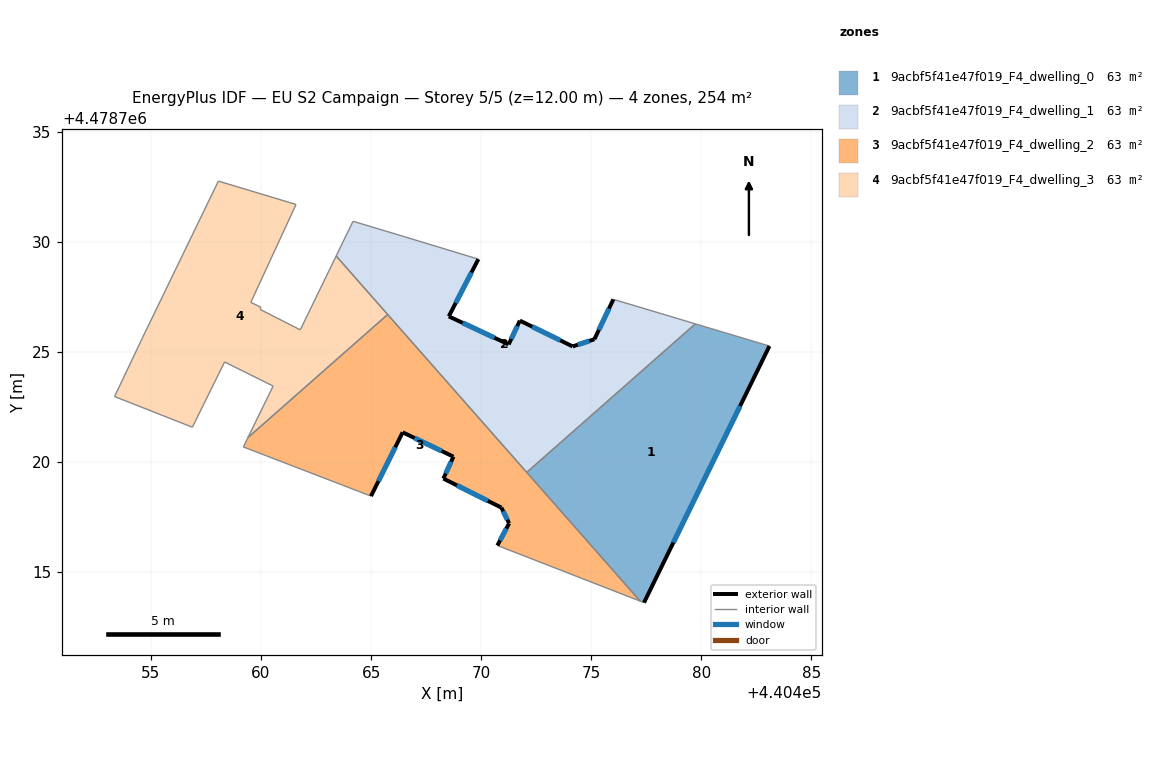
=== STOREY PLAN SPEC (per zone: floor XY polygon, exterior-wall plan segments, windows/doors) ===
zone 1: 9acbf5f41e47f019_F4_dwelling_0  (63.4 m²)
  floor: (440477.40, 4478713.60) (440483.10, 4478725.26) (440479.73, 4478726.26) (440472.07, 4478719.52) (440477.22, 4478713.67)
  exterior wall: (440483.10, 4478725.26) – (440477.40, 4478713.60)  [13.0 m]
    window: (440481.76, 4478722.53) – (440478.73, 4478716.33)  [11.0 m²]
  interior walls: 4
zone 2: 9acbf5f41e47f019_F4_dwelling_1  (63.4 m²)
  floor: (440479.73, 4478726.26) (440476.01, 4478727.38) (440475.14, 4478725.57) (440474.16, 4478725.24) (440471.76, 4478726.41) (440471.24, 4478725.33) (440468.53, 4478726.61) (440469.87, 4478729.20) (440466.50, 4478730.23) (440464.18, 4478730.92) (440463.41, 4478729.35) (440472.07, 4478719.52)
  exterior wall: (440471.76, 4478726.41) – (440474.16, 4478725.24)  [2.7 m]
    window: (440472.32, 4478726.14) – (440473.60, 4478725.51)  [2.3 m²]
  exterior wall: (440474.16, 4478725.24) – (440475.14, 4478725.57)  [1.0 m]
    window: (440474.39, 4478725.32) – (440474.91, 4478725.49)  [0.9 m²]
  exterior wall: (440475.14, 4478725.57) – (440476.01, 4478727.38)  [2.0 m]
    window: (440475.35, 4478725.99) – (440475.80, 4478726.95)  [1.7 m²]
  exterior wall: (440469.87, 4478729.20) – (440468.53, 4478726.61)  [2.9 m]
    window: (440469.56, 4478728.60) – (440468.84, 4478727.21)  [2.5 m²]
  exterior wall: (440468.53, 4478726.61) – (440471.24, 4478725.33)  [3.0 m]
    window: (440469.16, 4478726.31) – (440470.61, 4478725.63)  [2.5 m²]
  exterior wall: (440471.25, 4478725.33) – (440471.24, 4478725.33)  [0.0 m]
  exterior wall: (440471.25, 4478725.33) – (440471.76, 4478726.41)  [1.2 m]
    window: (440471.37, 4478725.58) – (440471.64, 4478726.16)  [1.0 m²]
  interior walls: 7
zone 3: 9acbf5f41e47f019_F4_dwelling_2  (63.5 m²)
  floor: (440477.22, 4478713.67) (440465.75, 4478726.69) (440459.41, 4478721.10) (440459.20, 4478720.67) (440465.00, 4478718.44) (440466.44, 4478721.34) (440468.74, 4478720.23) (440468.28, 4478719.24) (440470.92, 4478717.92) (440471.27, 4478717.20) (440470.74, 4478716.20)
  exterior wall: (440470.74, 4478716.20) – (440471.27, 4478717.20)  [1.1 m]
    window: (440470.86, 4478716.43) – (440471.15, 4478716.97)  [1.0 m²]
  exterior wall: (440471.27, 4478717.20) – (440470.92, 4478717.92)  [0.8 m]
    window: (440471.19, 4478717.37) – (440471.00, 4478717.75)  [0.7 m²]
  exterior wall: (440470.92, 4478717.92) – (440468.28, 4478719.24)  [2.9 m]
    window: (440470.30, 4478718.23) – (440468.90, 4478718.93)  [2.5 m²]
  exterior wall: (440468.28, 4478719.24) – (440468.74, 4478720.23)  [1.1 m]
    window: (440468.39, 4478719.47) – (440468.63, 4478720.00)  [0.9 m²]
  exterior wall: (440468.74, 4478720.23) – (440466.44, 4478721.34)  [2.6 m]
    window: (440468.20, 4478720.49) – (440466.98, 4478721.08)  [2.2 m²]
  exterior wall: (440466.44, 4478721.34) – (440465.00, 4478718.44)  [3.2 m]
    window: (440466.10, 4478720.66) – (440465.33, 4478719.12)  [2.7 m²]
  interior walls: 6
zone 4: 9acbf5f41e47f019_F4_dwelling_3  (63.5 m²)
  floor: (440465.75, 4478726.69) (440463.41, 4478729.35) (440461.78, 4478725.99) (440459.97, 4478726.92) (440459.99, 4478727.02) (440459.54, 4478727.24) (440461.59, 4478731.69) (440458.07, 4478732.75) (440454.62, 4478725.65) (440453.35, 4478722.96) (440456.88, 4478721.57) (440458.35, 4478724.53) (440460.55, 4478723.44) (440459.41, 4478721.10)
  interior walls: 14

=== DERIVED (storey summary) ===
Building: EU S2 Campaign
Storey: 5 of 5  (floor level z = 12.00 m)
Storey gross floor area: 253.8 m²
Zones on this storey: 4
  - 9acbf5f41e47f019_F4_dwelling_0: floor 63.4 m²; exterior wall 13.0 m (38.9 m²); 1 window(s) 11.0 m²; WWR 28.3%
  - 9acbf5f41e47f019_F4_dwelling_1: floor 63.4 m²; exterior wall 12.8 m (38.5 m²); 6 window(s) 10.9 m²; WWR 28.3%
  - 9acbf5f41e47f019_F4_dwelling_2: floor 63.5 m²; exterior wall 11.8 m (35.3 m²); 6 window(s) 10.0 m²; WWR 28.3%
  - 9acbf5f41e47f019_F4_dwelling_3: floor 63.5 m²
Zone adjacency (shared interzone walls):
  - 9acbf5f41e47f019_F4_dwelling_0 ↔ 9acbf5f41e47f019_F4_dwelling_1
  - 9acbf5f41e47f019_F4_dwelling_0 ↔ 9acbf5f41e47f019_F4_dwelling_2
  - 9acbf5f41e47f019_F4_dwelling_1 ↔ 9acbf5f41e47f019_F4_dwelling_2
  - 9acbf5f41e47f019_F4_dwelling_1 ↔ 9acbf5f41e47f019_F4_dwelling_3
  - 9acbf5f41e47f019_F4_dwelling_2 ↔ 9acbf5f41e47f019_F4_dwelling_3